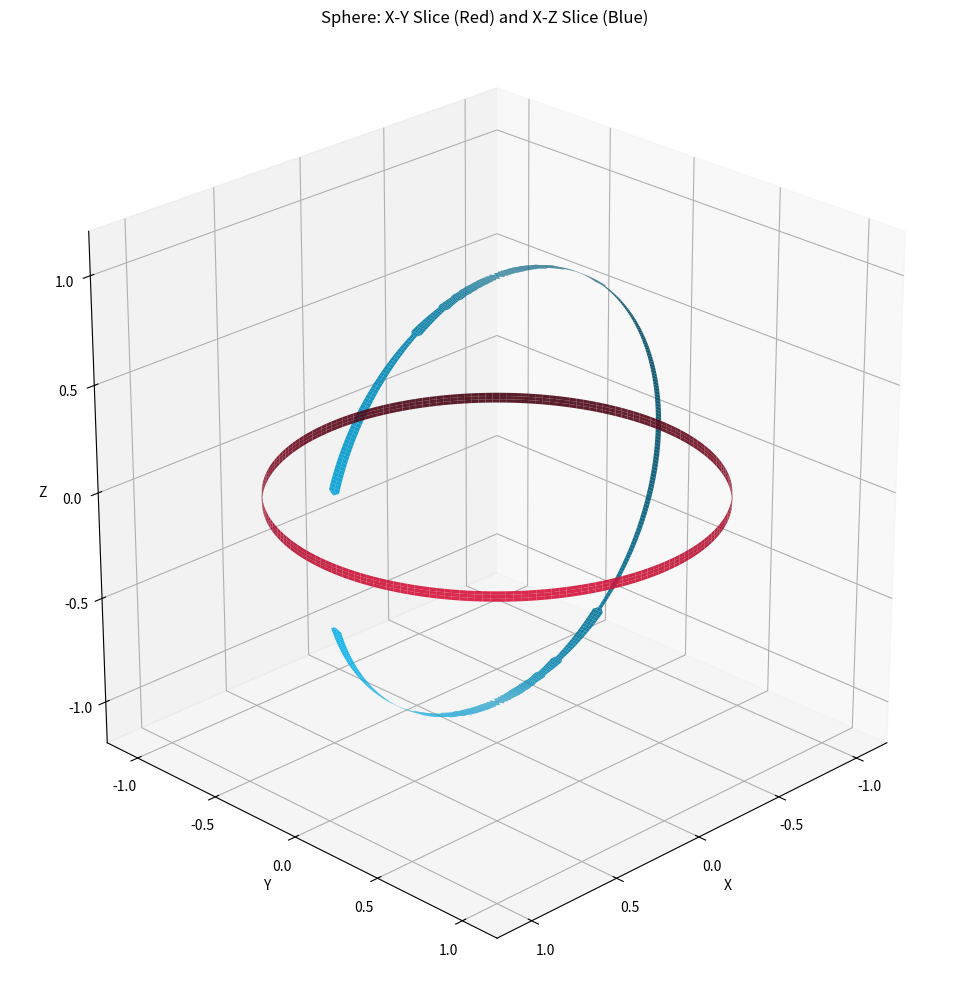

Here is the Python script that generated this plot:
import numpy as np
import matplotlib.pyplot as plt
from mpl_toolkits.mplot3d import Axes3D

u = np.linspace(0, 2 * np.pi, 200)
v = np.linspace(0, np.pi, 200)
u, v = np.meshgrid(u, v)

radius = 1.0
x = radius * np.sin(v) * np.cos(u)
y = radius * np.sin(v) * np.sin(u)
z = radius * np.cos(v)

slice_thickness = 0.03

mask_xy = np.abs(z) < slice_thickness
mask_xz = np.abs(y) < slice_thickness

x_xy = np.ma.masked_where(~mask_xy, x)
y_xy = np.ma.masked_where(~mask_xy, y)
z_xy = np.ma.masked_where(~mask_xy, z)

x_xz = np.ma.masked_where(~mask_xz, x)
y_xz = np.ma.masked_where(~mask_xz, y)
z_xz = np.ma.masked_where(~mask_xz, z)

fig = plt.figure(figsize=(10, 10))
ax = fig.add_subplot(111, projection='3d')

ax.plot_surface(x_xy, y_xy, z_xy, color='crimson', alpha=0.9, rstride=1, cstride=1)
ax.plot_surface(x_xz, y_xz, z_xz, color='deepskyblue', alpha=0.9, rstride=1, cstride=1)

ax.set_xlim([-1.2, 1.2])
ax.set_ylim([-1.2, 1.2])
ax.set_zlim([-1.2, 1.2])

ax.set_xlabel('X')
ax.set_ylabel('Y')
ax.set_zlabel('Z')
ax.set_title('Sphere: X-Y Slice (Red) and X-Z Slice (Blue)')

ax.set_box_aspect([1, 1, 1])
ax.view_init(elev=25, azim=45)

plt.tight_layout()
plt.show()
